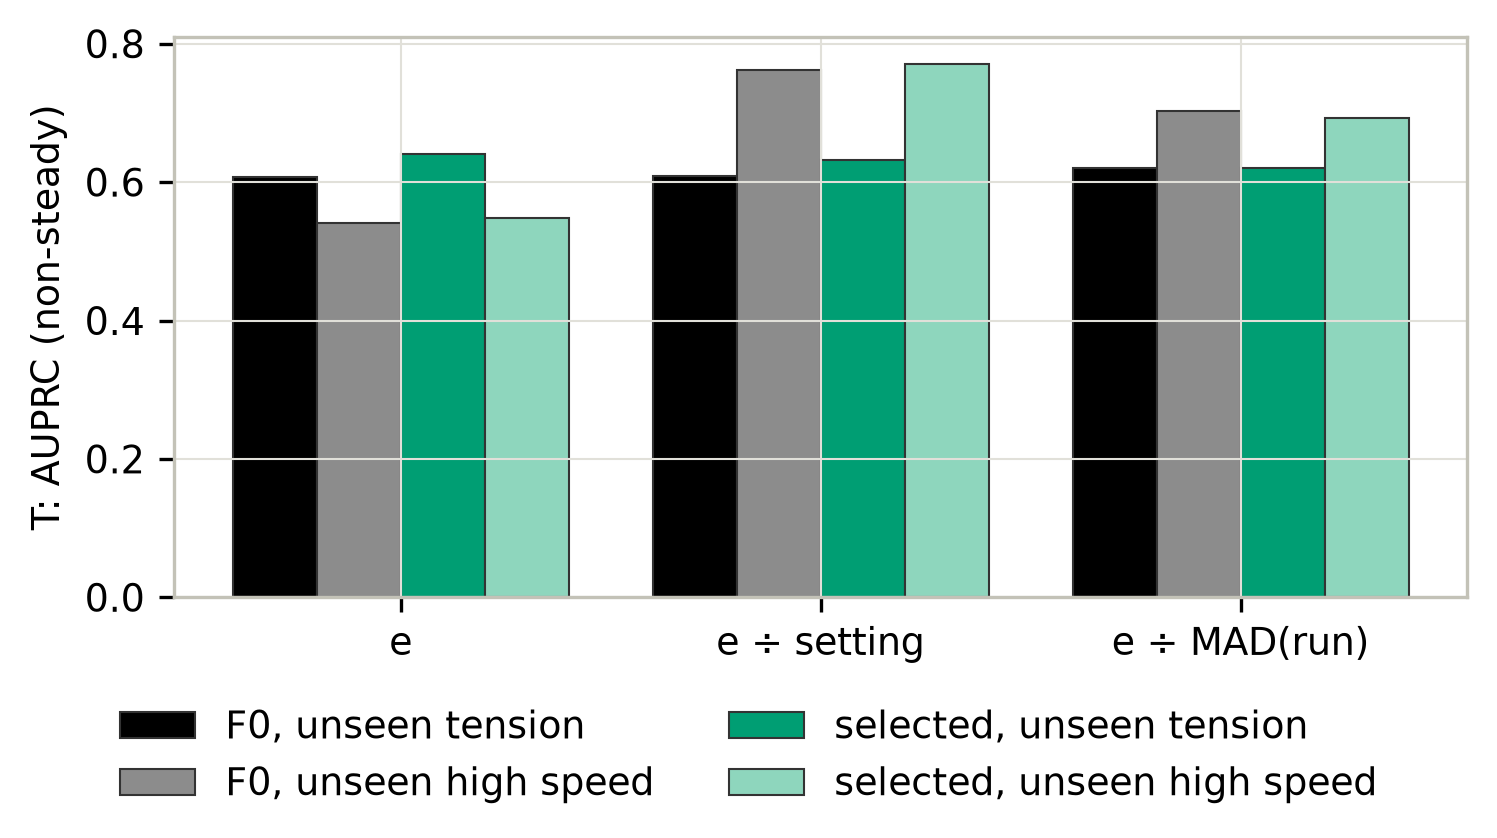

Source data for this figure (header and first rows):
coordinate, causal, feature_set, W, dim, cols, T_tension, entry_mae_tension, T_final_test, entry_mae_final_test
e, True, F0, 144, 2, movstd+movslope, 0.6081, 11.23, 0.5414, 14.7
e, True, selected, 144, 3, movstd+movslope+hurst, 0.6405, 11.27, 0.5488, 14.58
e_div_setting, True, F0, 144, 2, movstd+movslope, 0.6092, 12.62, 0.7617, 9.906
e_div_setting, True, selected, 144, 3, movstd+movslope+hurst, 0.6317, 11.81, 0.7711, 8.871
e_div_mad_run, False, F0, 144, 2, movstd+movslope, 0.6205, 10.99, 0.7025, 10.44
e_div_mad_run, False, selected, 144, 3, movstd+movslope+hurst, 0.62, 11.14, 0.6931, 9.839
